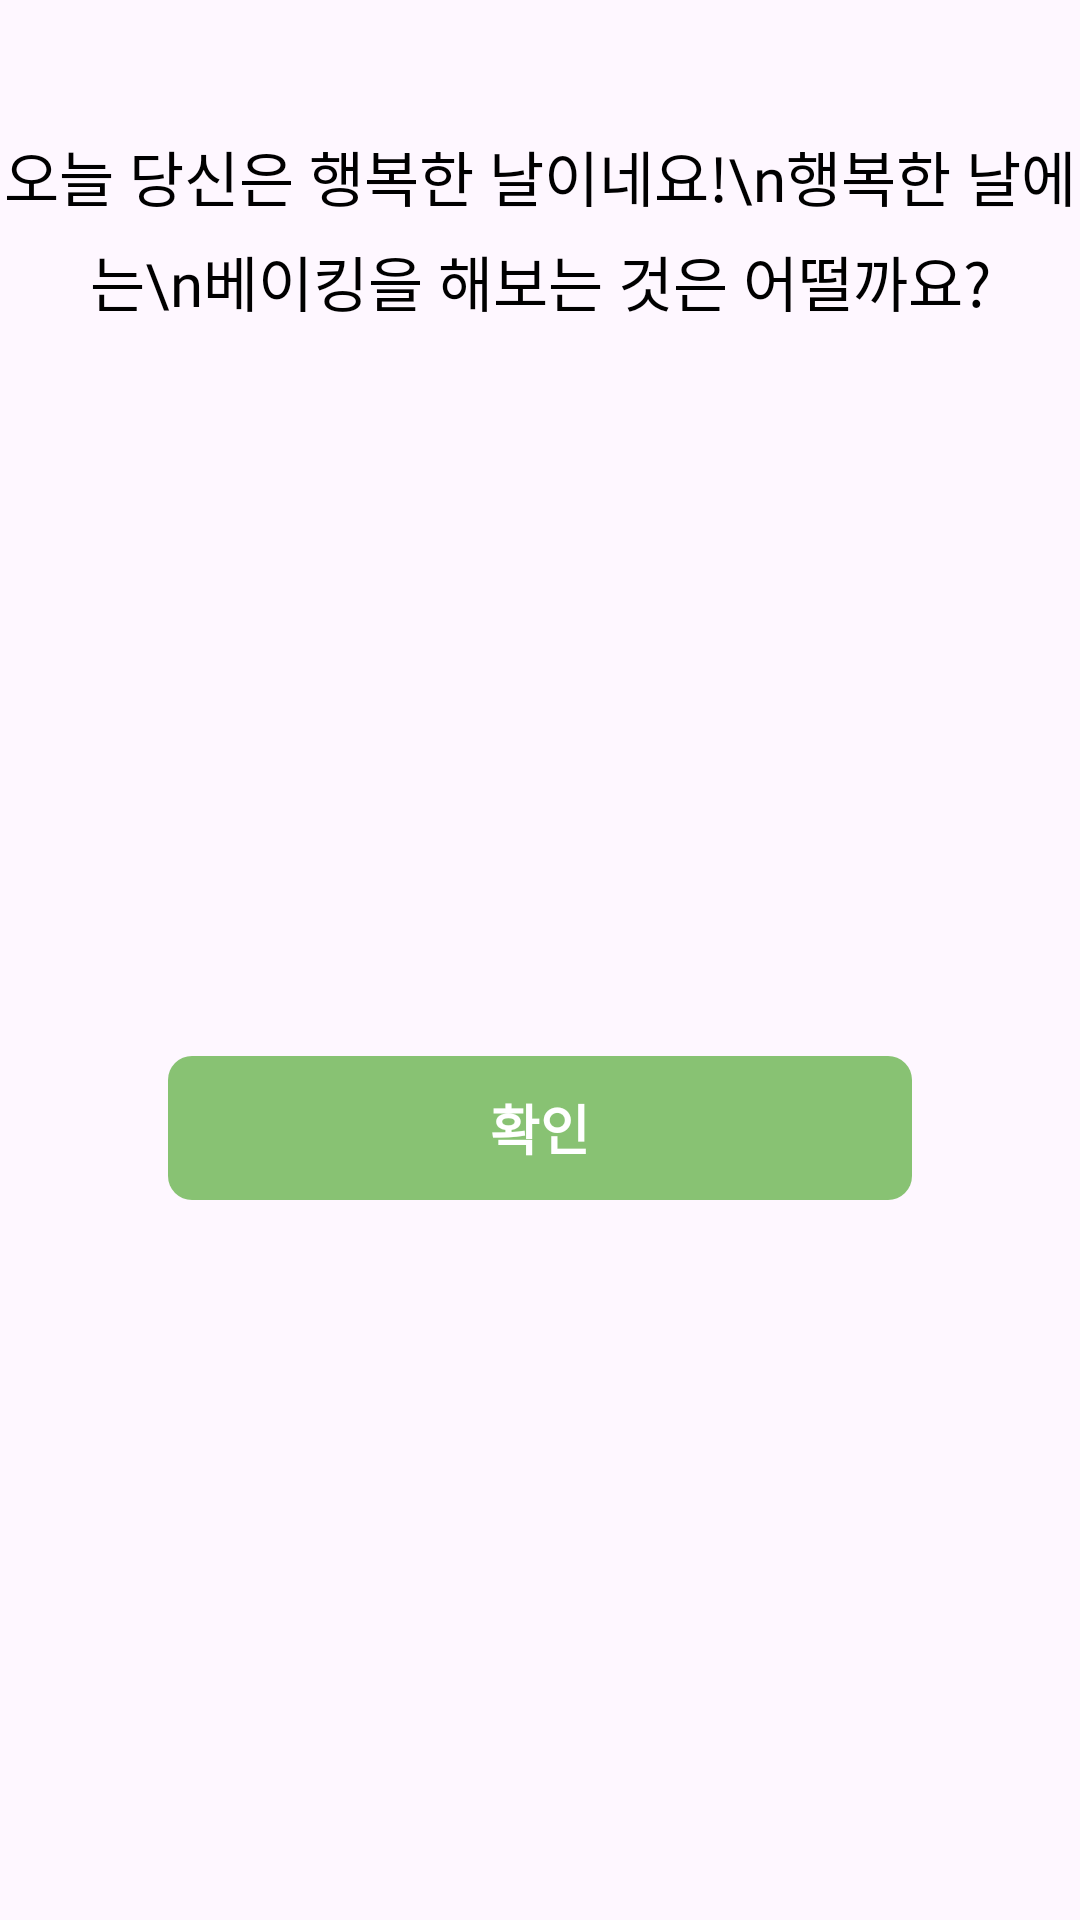

The Android layout XML behind this screen, and the referenced resources:
<!-- AndroidManifest.xml: application theme Theme.ToNotTODO -->
<!-- res/layout/dialog_recommend.xml -->
<?xml version="1.0" encoding="utf-8"?>
<androidx.constraintlayout.widget.ConstraintLayout xmlns:android="http://schemas.android.com/apk/res/android"
    xmlns:app="http://schemas.android.com/apk/res-auto"
    android:layout_width="match_parent"
    android:layout_height="wrap_content"
    android:background="@drawable/bg_white_12">

    <TextView
        android:id="@+id/tv_recommend_message"
        android:layout_width="0dp"
        android:layout_height="wrap_content"
        android:layout_marginBottom="16dp"
        android:layout_marginTop="44dp"
        android:gravity="center"
        android:fontFamily="@font/jua_400"
        android:lineSpacingExtra="6sp"
        android:text="오늘 당신은 행복한 날이네요!\n행복한 날에는\n베이킹을 해보는 것은 어떨까요?"
        android:textColor="@color/black"
        android:textSize="20sp"
        app:layout_constraintEnd_toEndOf="parent"
        app:layout_constraintStart_toStartOf="parent"
        app:layout_constraintTop_toTopOf="parent" />

    <TextView
        android:id="@+id/tv_recommend_btn"
        android:layout_width="248dp"
        android:layout_height="48dp"
        android:layout_marginHorizontal="20dp"
        android:layout_marginTop="20dp"
        android:layout_marginBottom="16dp"
        android:background="@drawable/bg_main_green_8"
        android:gravity="center"
        android:text="확인"
        android:textAlignment="center"
        android:textColor="@color/white"
        android:textSize="18sp"
        android:textStyle="bold"
        app:layout_constraintBottom_toBottomOf="parent"
        app:layout_constraintEnd_toEndOf="parent"
        app:layout_constraintStart_toStartOf="parent"
        app:layout_constraintTop_toBottomOf="@id/tv_recommend_message" />

</androidx.constraintlayout.widget.ConstraintLayout>
<!-- resources referenced by this layout -->
<resources>
  <color name="black">#FF000000</color>
  <color name="white">#FFFFFFFF</color>
  <!-- drawable bg_main_green_8 (drawable) -->
  <?xml version="1.0" encoding="utf-8"?>
  <selector xmlns:android="http://schemas.android.com/apk/res/android">
      <item>
          <shape android:shape="rectangle">
              <solid android:color="@color/main_green" />
              <corners android:radius="8dp" />
          </shape>
      </item>
  </selector>
  <style name="Theme.ToNotTODO" parent="Base.Theme.ToNotTODO" />
  <color name="main_green">#FF88C273</color>
  <style name="Base.Theme.ToNotTODO" parent="Theme.Material3.DayNight.NoActionBar">
          
          
          <item name="android:statusBarColor">@color/white</item>
          <item name="android:windowIsTranslucent">true</item>
      </style>
</resources>
